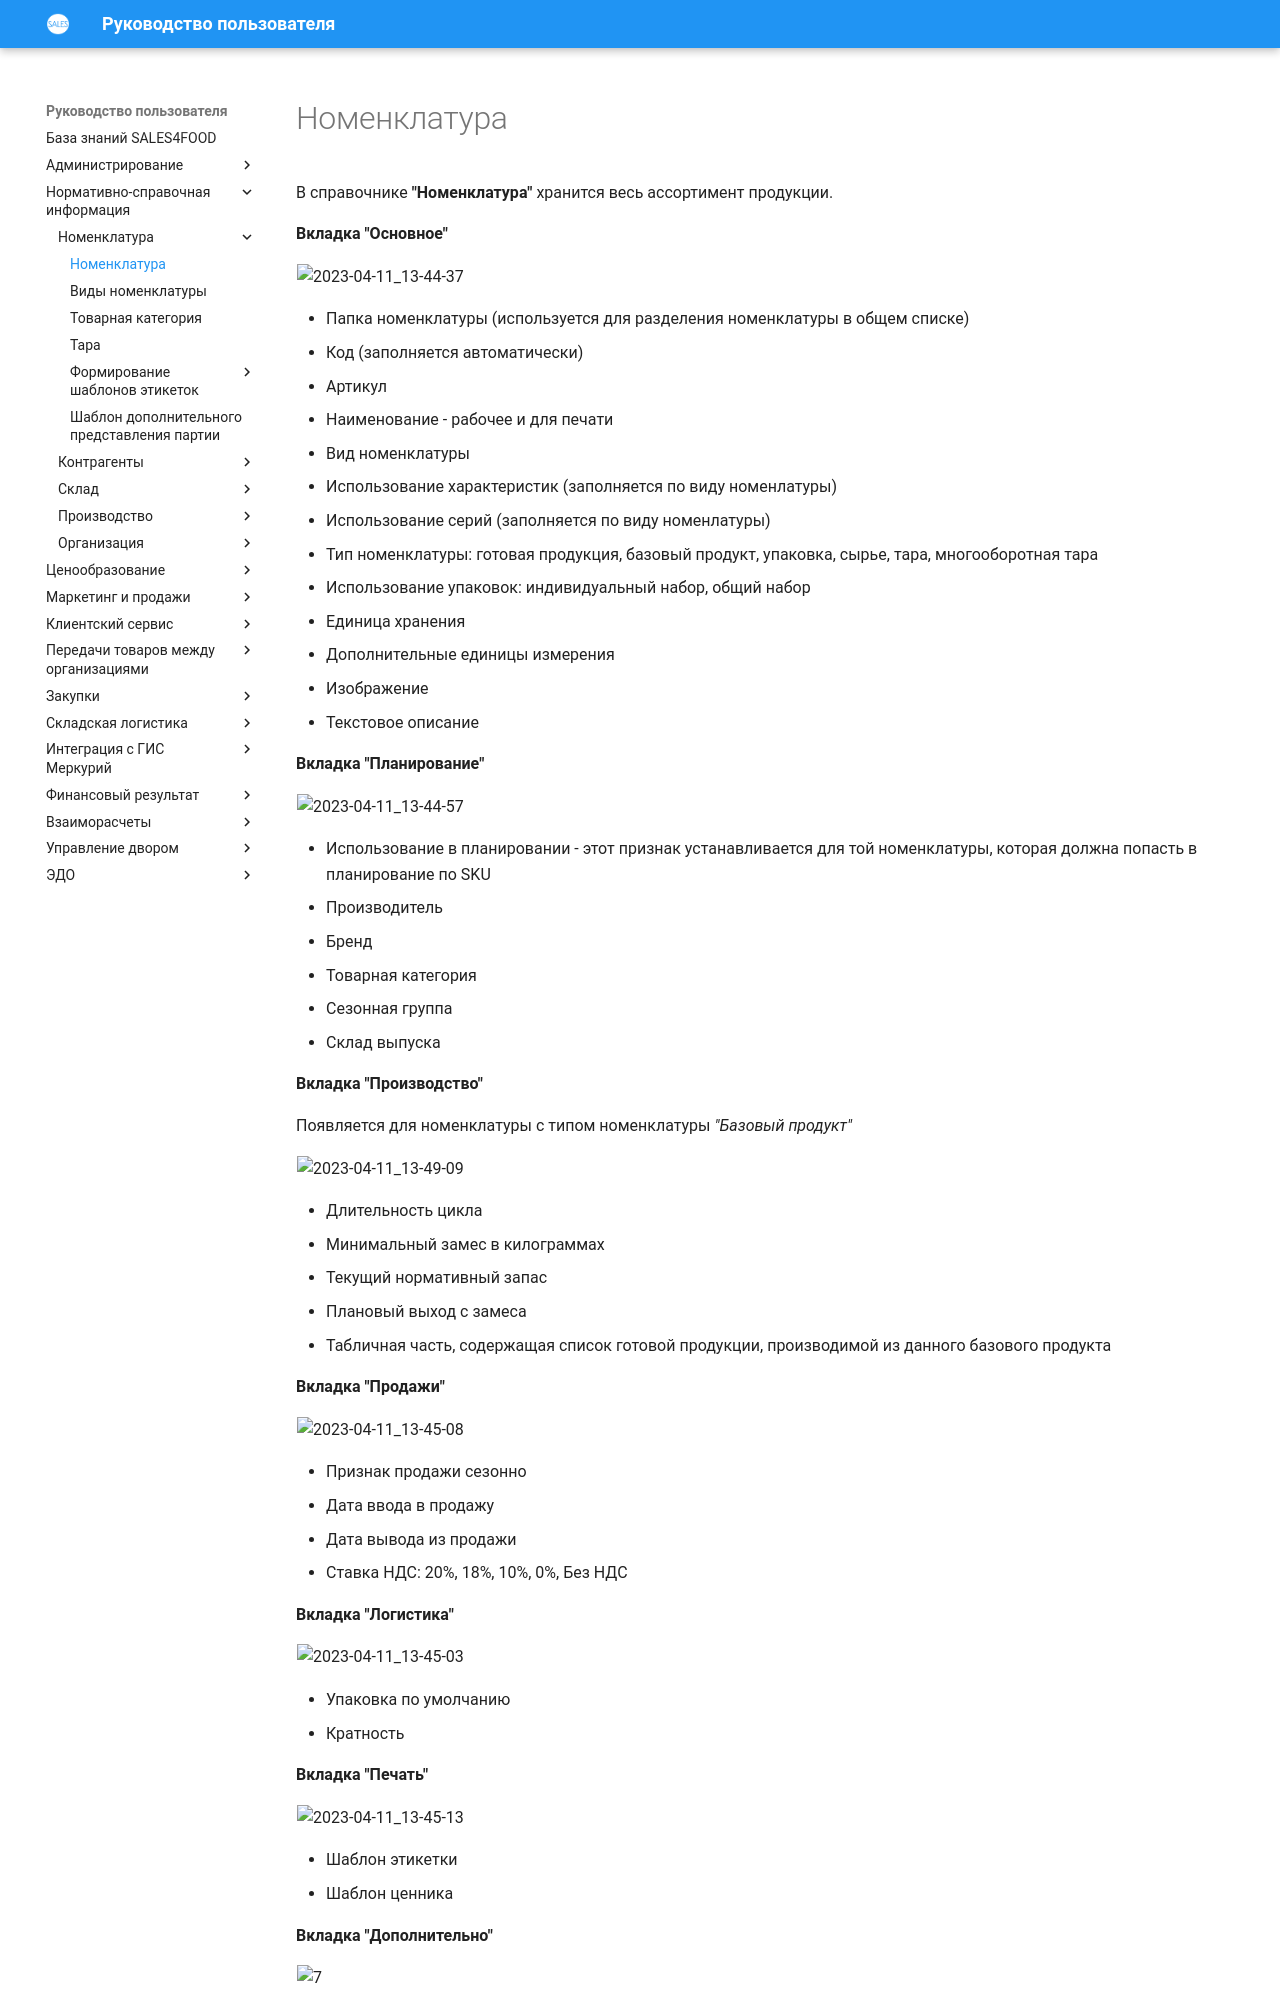

repository: Konstanta-it/sales4food · page: MasterData/Nomenclature/Nomenclature/Nomenclature/index.html · generator: mkdocs

# Номенклатура

В справочнике **"Номенклатура"** хранится весь ассортимент продукции.

**Вкладка "Основное"**

![2023-04-11_13-44-37](Nomenclature.assets/2023-04-11_13-44-37.png)

- Папка номенклатуры (используется для разделения номенклатуры в общем списке)
- Код (заполняется автоматически)
- Артикул
- Наименование - рабочее и для печати
- Вид номенклатуры
- Использование характеристик (заполняется по виду номенлатуры)
- Использование серий  (заполняется по виду номенлатуры)
- Тип номенклатуры: готовая продукция, базовый продукт, упаковка, сырье, тара, многооборотная тара
- Использование упаковок: индивидуальный набор, общий набор
- Единица хранения
- Дополнительные единицы измерения
- Изображение
- Текстовое описание

**Вкладка "Планирование"**

![2023-04-11_13-44-57](Nomenclature.assets/2023-04-11_13-44-57.png)

- Использование в планировании - этот признак устанавливается для той номенклатуры, которая должна попасть в планирование по SKU
- Производитель
- Бренд
- Товарная категория
- Сезонная группа
- Склад выпуска

**Вкладка "Производство"**

Появляется для номенклатуры с типом номенклатуры *"Базовый продукт"*

![2023-04-11_13-49-09](Nomenclature.assets/2023-04-11_13-49-09.png)

- Длительность цикла
- Минимальный замес в килограммах
- Текущий нормативный запас
- Плановый выход с замеса
- Табличная часть, содержащая список готовой продукции, производимой из данного базового продукта

**Вкладка "Продажи"**


![2023-04-11_13-45-08](Nomenclature.assets/2023-04-11_13-45-08.png)

- Признак продажи сезонно
- Дата ввода в продажу
- Дата вывода из продажи
- Ставка НДС: 20%, 18%, 10%, 0%, Без НДС

**Вкладка "Логистика"**

![2023-04-11_13-45-03](Nomenclature.assets/2023-04-11_13-45-03.png)

- Упаковка по умолчанию
- Кратность

**Вкладка "Печать"**

![2023-04-11_13-45-13](Nomenclature.assets/2023-04-11_13-45-13.png)

- Шаблон этикетки
- Шаблон ценника

**Вкладка "Дополнительно"**
